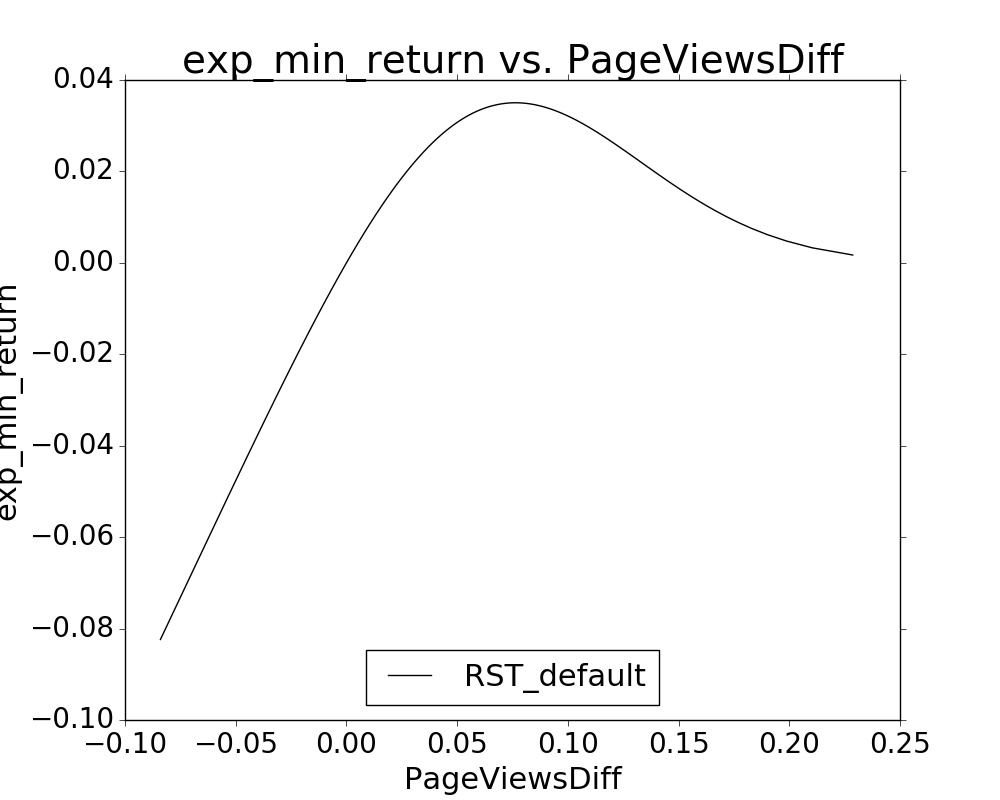

The table this chart was drawn from, first rows:
PageViewsDiff, exp_min_return
-0.084, -0.08239
-0.06568, -0.06362
-0.05406, -0.05175
-0.04532, -0.04289
-0.0382, -0.03575
-0.03215, -0.02975
-0.02684, -0.02456
-0.02209, -0.01999
-0.01777, -0.0159
-0.01379, -0.0122
-0.01009, -0.008826
-0.006629, -0.005731
-0.003364, -0.002874
-0.0002678, -0.0002262
0.002681, 0.002237
0.005502, 0.004536
0.00821, 0.006687
0.01082, 0.008703
0.01333, 0.0106
0.01577, 0.01238
0.01814, 0.01405
0.02044, 0.01563
0.02268, 0.01712
0.02487, 0.01852
0.027, 0.01984
0.0291, 0.02109
0.03115, 0.02226
0.03316, 0.02337
0.03514, 0.02441
0.03709, 0.0254
0.03901, 0.02632
0.0409, 0.02718
0.04277, 0.028
0.04461, 0.02875
0.04644, 0.02946
0.04824, 0.03012
0.05003, 0.03074
0.0518, 0.0313
0.05356, 0.03182
0.0553, 0.0323
0.05704, 0.03274
0.05876, 0.03313
0.06048, 0.03349
0.06218, 0.03381
0.06388, 0.03408
0.06558, 0.03433
0.06727, 0.03453
0.06896, 0.0347
0.07064, 0.03483
0.07233, 0.03493
0.07401, 0.03499
0.0757, 0.03502
0.07739, 0.03502
0.07908, 0.03498
0.08077, 0.03491
0.08247, 0.03481
0.08418, 0.03468
0.0859, 0.03451
0.08762, 0.03432
0.08935, 0.03409
... 39 more rows
